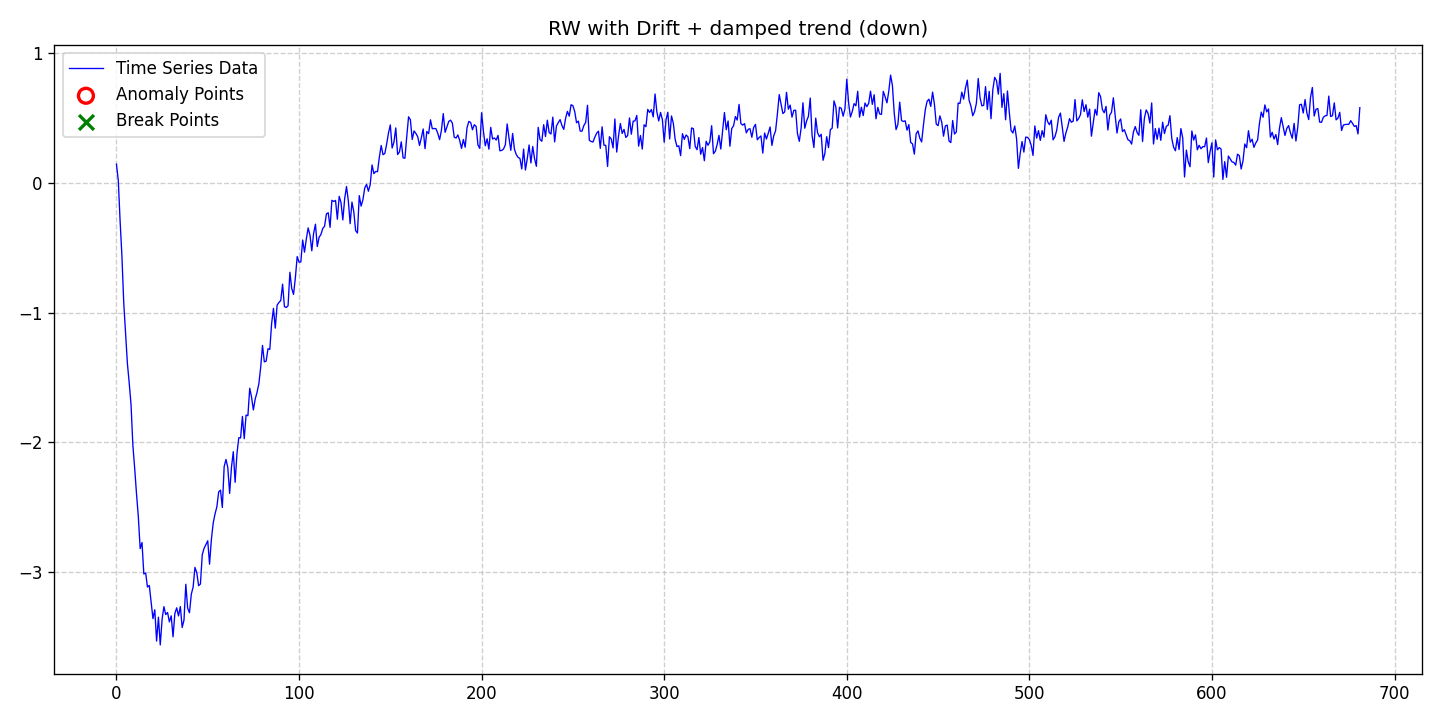

The file beside this chart, header and first rows:
date, data, stationary, det_lin_up, det_lin_down, det_quad, det_cubic, det_exp, det_damped, stoc_trend, volatility, single_seas, multiple_seas, point_anom_single, point_anom_multi, collect_anom, context_anom, mean_shift, var_shift, trend_shift, point_anom_count, point_anom_location, point_anom_point, collect_anom_count
2020-01-01, 0.1454, 0, 0, 0, 0, 0, 0, 1, 1, 0, 0, 0, 0, 0, 0, 0, 0, 0, 0, 0, none, , 0
2020-01-02, 0.02325, 0, 0, 0, 0, 0, 0, 1, 1, 0, 0, 0, 0, 0, 0, 0, 0, 0, 0, 0, none, , 0
2020-01-03, -0.2905, 0, 0, 0, 0, 0, 0, 1, 1, 0, 0, 0, 0, 0, 0, 0, 0, 0, 0, 0, none, , 0
2020-01-04, -0.5616, 0, 0, 0, 0, 0, 0, 1, 1, 0, 0, 0, 0, 0, 0, 0, 0, 0, 0, 0, none, , 0
2020-01-05, -0.9231, 0, 0, 0, 0, 0, 0, 1, 1, 0, 0, 0, 0, 0, 0, 0, 0, 0, 0, 0, none, , 0
2020-01-06, -1.158, 0, 0, 0, 0, 0, 0, 1, 1, 0, 0, 0, 0, 0, 0, 0, 0, 0, 0, 0, none, , 0
2020-01-07, -1.391, 0, 0, 0, 0, 0, 0, 1, 1, 0, 0, 0, 0, 0, 0, 0, 0, 0, 0, 0, none, , 0
2020-01-08, -1.542, 0, 0, 0, 0, 0, 0, 1, 1, 0, 0, 0, 0, 0, 0, 0, 0, 0, 0, 0, none, , 0
2020-01-09, -1.709, 0, 0, 0, 0, 0, 0, 1, 1, 0, 0, 0, 0, 0, 0, 0, 0, 0, 0, 0, none, , 0
2020-01-10, -2.022, 0, 0, 0, 0, 0, 0, 1, 1, 0, 0, 0, 0, 0, 0, 0, 0, 0, 0, 0, none, , 0
2020-01-11, -2.201, 0, 0, 0, 0, 0, 0, 1, 1, 0, 0, 0, 0, 0, 0, 0, 0, 0, 0, 0, none, , 0
2020-01-12, -2.397, 0, 0, 0, 0, 0, 0, 1, 1, 0, 0, 0, 0, 0, 0, 0, 0, 0, 0, 0, none, , 0
2020-01-13, -2.575, 0, 0, 0, 0, 0, 0, 1, 1, 0, 0, 0, 0, 0, 0, 0, 0, 0, 0, 0, none, , 0
2020-01-14, -2.818, 0, 0, 0, 0, 0, 0, 1, 1, 0, 0, 0, 0, 0, 0, 0, 0, 0, 0, 0, none, , 0
2020-01-15, -2.771, 0, 0, 0, 0, 0, 0, 1, 1, 0, 0, 0, 0, 0, 0, 0, 0, 0, 0, 0, none, , 0
2020-01-16, -3.014, 0, 0, 0, 0, 0, 0, 1, 1, 0, 0, 0, 0, 0, 0, 0, 0, 0, 0, 0, none, , 0
2020-01-17, -3.005, 0, 0, 0, 0, 0, 0, 1, 1, 0, 0, 0, 0, 0, 0, 0, 0, 0, 0, 0, none, , 0
2020-01-18, -3.114, 0, 0, 0, 0, 0, 0, 1, 1, 0, 0, 0, 0, 0, 0, 0, 0, 0, 0, 0, none, , 0
2020-01-19, -3.102, 0, 0, 0, 0, 0, 0, 1, 1, 0, 0, 0, 0, 0, 0, 0, 0, 0, 0, 0, none, , 0
2020-01-20, -3.228, 0, 0, 0, 0, 0, 0, 1, 1, 0, 0, 0, 0, 0, 0, 0, 0, 0, 0, 0, none, , 0
2020-01-21, -3.357, 0, 0, 0, 0, 0, 0, 1, 1, 0, 0, 0, 0, 0, 0, 0, 0, 0, 0, 0, none, , 0
2020-01-22, -3.289, 0, 0, 0, 0, 0, 0, 1, 1, 0, 0, 0, 0, 0, 0, 0, 0, 0, 0, 0, none, , 0
2020-01-23, -3.531, 0, 0, 0, 0, 0, 0, 1, 1, 0, 0, 0, 0, 0, 0, 0, 0, 0, 0, 0, none, , 0
2020-01-24, -3.346, 0, 0, 0, 0, 0, 0, 1, 1, 0, 0, 0, 0, 0, 0, 0, 0, 0, 0, 0, none, , 0
2020-01-25, -3.56, 0, 0, 0, 0, 0, 0, 1, 1, 0, 0, 0, 0, 0, 0, 0, 0, 0, 0, 0, none, , 0
2020-01-26, -3.364, 0, 0, 0, 0, 0, 0, 1, 1, 0, 0, 0, 0, 0, 0, 0, 0, 0, 0, 0, none, , 0
2020-01-27, -3.265, 0, 0, 0, 0, 0, 0, 1, 1, 0, 0, 0, 0, 0, 0, 0, 0, 0, 0, 0, none, , 0
2020-01-28, -3.326, 0, 0, 0, 0, 0, 0, 1, 1, 0, 0, 0, 0, 0, 0, 0, 0, 0, 0, 0, none, , 0
2020-01-29, -3.31, 0, 0, 0, 0, 0, 0, 1, 1, 0, 0, 0, 0, 0, 0, 0, 0, 0, 0, 0, none, , 0
2020-01-30, -3.383, 0, 0, 0, 0, 0, 0, 1, 1, 0, 0, 0, 0, 0, 0, 0, 0, 0, 0, 0, none, , 0
2020-01-31, -3.336, 0, 0, 0, 0, 0, 0, 1, 1, 0, 0, 0, 0, 0, 0, 0, 0, 0, 0, 0, none, , 0
2020-02-01, -3.498, 0, 0, 0, 0, 0, 0, 1, 1, 0, 0, 0, 0, 0, 0, 0, 0, 0, 0, 0, none, , 0
2020-02-02, -3.318, 0, 0, 0, 0, 0, 0, 1, 1, 0, 0, 0, 0, 0, 0, 0, 0, 0, 0, 0, none, , 0
2020-02-03, -3.274, 0, 0, 0, 0, 0, 0, 1, 1, 0, 0, 0, 0, 0, 0, 0, 0, 0, 0, 0, none, , 0
2020-02-04, -3.337, 0, 0, 0, 0, 0, 0, 1, 1, 0, 0, 0, 0, 0, 0, 0, 0, 0, 0, 0, none, , 0
2020-02-05, -3.265, 0, 0, 0, 0, 0, 0, 1, 1, 0, 0, 0, 0, 0, 0, 0, 0, 0, 0, 0, none, , 0
2020-02-06, -3.426, 0, 0, 0, 0, 0, 0, 1, 1, 0, 0, 0, 0, 0, 0, 0, 0, 0, 0, 0, none, , 0
2020-02-07, -3.369, 0, 0, 0, 0, 0, 0, 1, 1, 0, 0, 0, 0, 0, 0, 0, 0, 0, 0, 0, none, , 0
2020-02-08, -3.093, 0, 0, 0, 0, 0, 0, 1, 1, 0, 0, 0, 0, 0, 0, 0, 0, 0, 0, 0, none, , 0
2020-02-09, -3.278, 0, 0, 0, 0, 0, 0, 1, 1, 0, 0, 0, 0, 0, 0, 0, 0, 0, 0, 0, none, , 0
2020-02-10, -3.312, 0, 0, 0, 0, 0, 0, 1, 1, 0, 0, 0, 0, 0, 0, 0, 0, 0, 0, 0, none, , 0
2020-02-11, -3.17, 0, 0, 0, 0, 0, 0, 1, 1, 0, 0, 0, 0, 0, 0, 0, 0, 0, 0, 0, none, , 0
2020-02-12, -3.114, 0, 0, 0, 0, 0, 0, 1, 1, 0, 0, 0, 0, 0, 0, 0, 0, 0, 0, 0, none, , 0
2020-02-13, -2.963, 0, 0, 0, 0, 0, 0, 1, 1, 0, 0, 0, 0, 0, 0, 0, 0, 0, 0, 0, none, , 0
2020-02-14, -3.003, 0, 0, 0, 0, 0, 0, 1, 1, 0, 0, 0, 0, 0, 0, 0, 0, 0, 0, 0, none, , 0
2020-02-15, -3.104, 0, 0, 0, 0, 0, 0, 1, 1, 0, 0, 0, 0, 0, 0, 0, 0, 0, 0, 0, none, , 0
2020-02-16, -3.091, 0, 0, 0, 0, 0, 0, 1, 1, 0, 0, 0, 0, 0, 0, 0, 0, 0, 0, 0, none, , 0
2020-02-17, -2.865, 0, 0, 0, 0, 0, 0, 1, 1, 0, 0, 0, 0, 0, 0, 0, 0, 0, 0, 0, none, , 0
2020-02-18, -2.815, 0, 0, 0, 0, 0, 0, 1, 1, 0, 0, 0, 0, 0, 0, 0, 0, 0, 0, 0, none, , 0
2020-02-19, -2.787, 0, 0, 0, 0, 0, 0, 1, 1, 0, 0, 0, 0, 0, 0, 0, 0, 0, 0, 0, none, , 0
2020-02-20, -2.757, 0, 0, 0, 0, 0, 0, 1, 1, 0, 0, 0, 0, 0, 0, 0, 0, 0, 0, 0, none, , 0
2020-02-21, -2.938, 0, 0, 0, 0, 0, 0, 1, 1, 0, 0, 0, 0, 0, 0, 0, 0, 0, 0, 0, none, , 0
2020-02-22, -2.747, 0, 0, 0, 0, 0, 0, 1, 1, 0, 0, 0, 0, 0, 0, 0, 0, 0, 0, 0, none, , 0
2020-02-23, -2.621, 0, 0, 0, 0, 0, 0, 1, 1, 0, 0, 0, 0, 0, 0, 0, 0, 0, 0, 0, none, , 0
2020-02-24, -2.55, 0, 0, 0, 0, 0, 0, 1, 1, 0, 0, 0, 0, 0, 0, 0, 0, 0, 0, 0, none, , 0
2020-02-25, -2.496, 0, 0, 0, 0, 0, 0, 1, 1, 0, 0, 0, 0, 0, 0, 0, 0, 0, 0, 0, none, , 0
2020-02-26, -2.381, 0, 0, 0, 0, 0, 0, 1, 1, 0, 0, 0, 0, 0, 0, 0, 0, 0, 0, 0, none, , 0
2020-02-27, -2.367, 0, 0, 0, 0, 0, 0, 1, 1, 0, 0, 0, 0, 0, 0, 0, 0, 0, 0, 0, none, , 0
2020-02-28, -2.501, 0, 0, 0, 0, 0, 0, 1, 1, 0, 0, 0, 0, 0, 0, 0, 0, 0, 0, 0, none, , 0
2020-02-29, -2.185, 0, 0, 0, 0, 0, 0, 1, 1, 0, 0, 0, 0, 0, 0, 0, 0, 0, 0, 0, none, , 0
... 622 more rows
